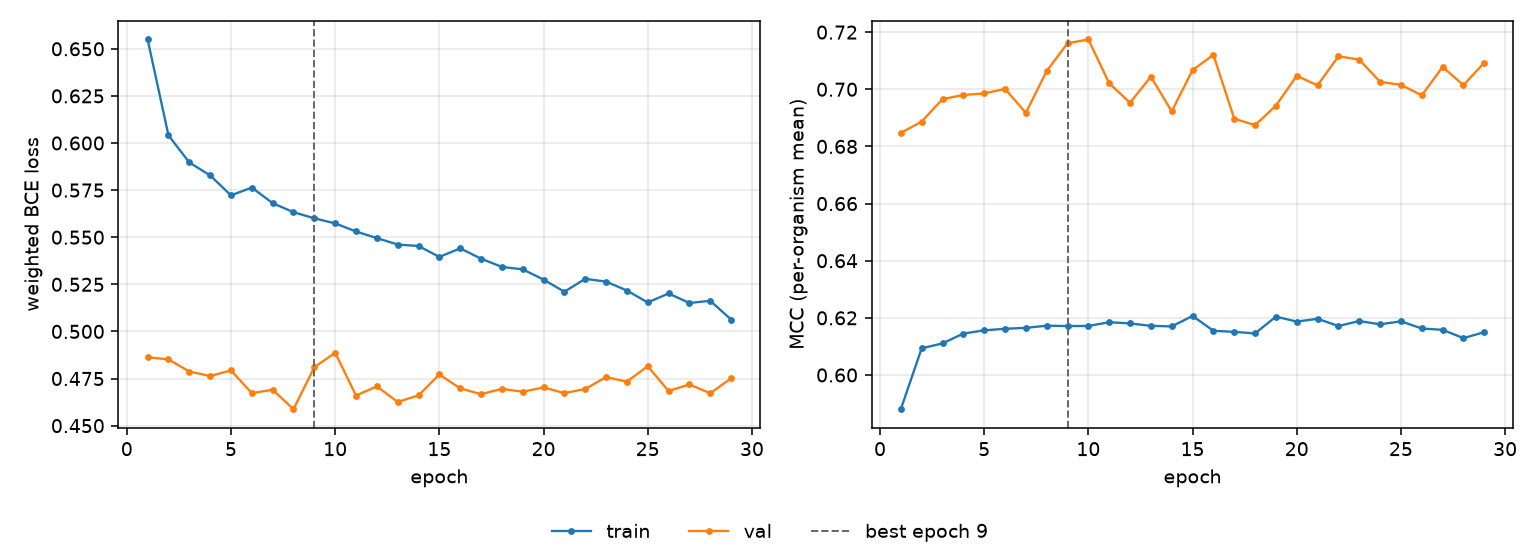

The table this chart was drawn from, first rows:
epoch, tr_loss, vl_loss, tr_mcc, vl_mcc, is_best
1, 0.6549, 0.4863, 0.588, 0.6847, False
2, 0.6041, 0.4852, 0.6093, 0.6887, False
3, 0.5897, 0.4787, 0.6111, 0.6966, False
4, 0.5828, 0.4763, 0.6145, 0.698, False
5, 0.5722, 0.4793, 0.6156, 0.6985, False
6, 0.5764, 0.4673, 0.6162, 0.7001, False
7, 0.5681, 0.469, 0.6165, 0.6917, False
8, 0.5633, 0.4587, 0.6172, 0.7064, False
9, 0.56, 0.481, 0.6171, 0.7161, True
10, 0.5574, 0.4887, 0.6172, 0.7174, False
11, 0.553, 0.466, 0.6185, 0.7021, False
12, 0.5496, 0.4708, 0.618, 0.6953, False
13, 0.5461, 0.4626, 0.6172, 0.7044, False
14, 0.5453, 0.4661, 0.617, 0.6923, False
15, 0.5395, 0.4772, 0.6207, 0.7067, False
16, 0.5441, 0.4698, 0.6155, 0.712, False
17, 0.5386, 0.4667, 0.6151, 0.6897, False
18, 0.5342, 0.4695, 0.6146, 0.6874, False
19, 0.533, 0.468, 0.6204, 0.6943, False
20, 0.5275, 0.4703, 0.6187, 0.7047, False
21, 0.5211, 0.4673, 0.6197, 0.7014, False
22, 0.5279, 0.4695, 0.6171, 0.7115, False
23, 0.5264, 0.4758, 0.6189, 0.7104, False
24, 0.5217, 0.4733, 0.6177, 0.7026, False
25, 0.5154, 0.4816, 0.6188, 0.7016, False
26, 0.5201, 0.4684, 0.6163, 0.6979, False
27, 0.5151, 0.4719, 0.6158, 0.7078, False
28, 0.5163, 0.4672, 0.6129, 0.7014, False
29, 0.5063, 0.4751, 0.615, 0.7093, False
